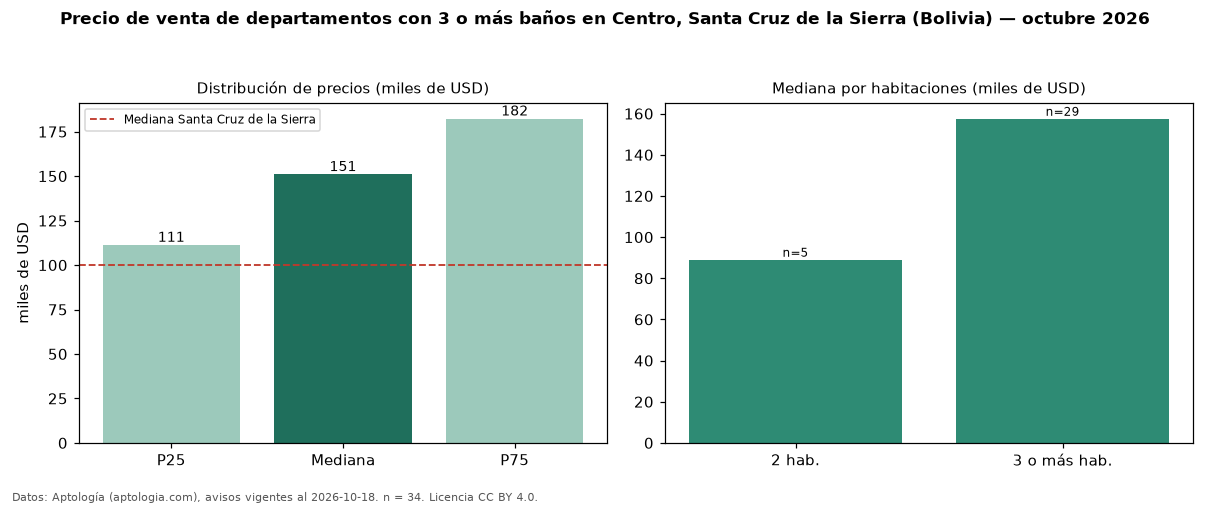

The data file committed next to this chart (first rows):
seccion, metrica, valor, moneda, n
filtro, ban3, con 3 o más baños, , 34
precio, p25, 111250, USD, 34
precio, mediana, 151000, USD, 34
precio, p75, 182250, USD, 34
precio, minimo, 78000, USD, 34
precio, maximo, 380000, USD, 34
m2, mediana_precio_m2, 937.5, USD, 33
m2, area_mediana_m2, 166.0, m2, 33
admin, mediana_admin_mes, 80.0, USD, 27
banos, mediana_banos, 3.0, , 
habitaciones, 2, 89000, USD, 5
habitaciones, 3+, 157500, USD, 29
ciudad, mediana_ciudad_referencia, 100000, USD, 
ciudad, mediana_m2_ciudad, 1241, USD, 
fuente, fecha_datos, 2026-10-18, , 
fuente, atribucion, https://www.aptologia.com/bo, , 
fuente, licencia, CC BY 4.0, , 
